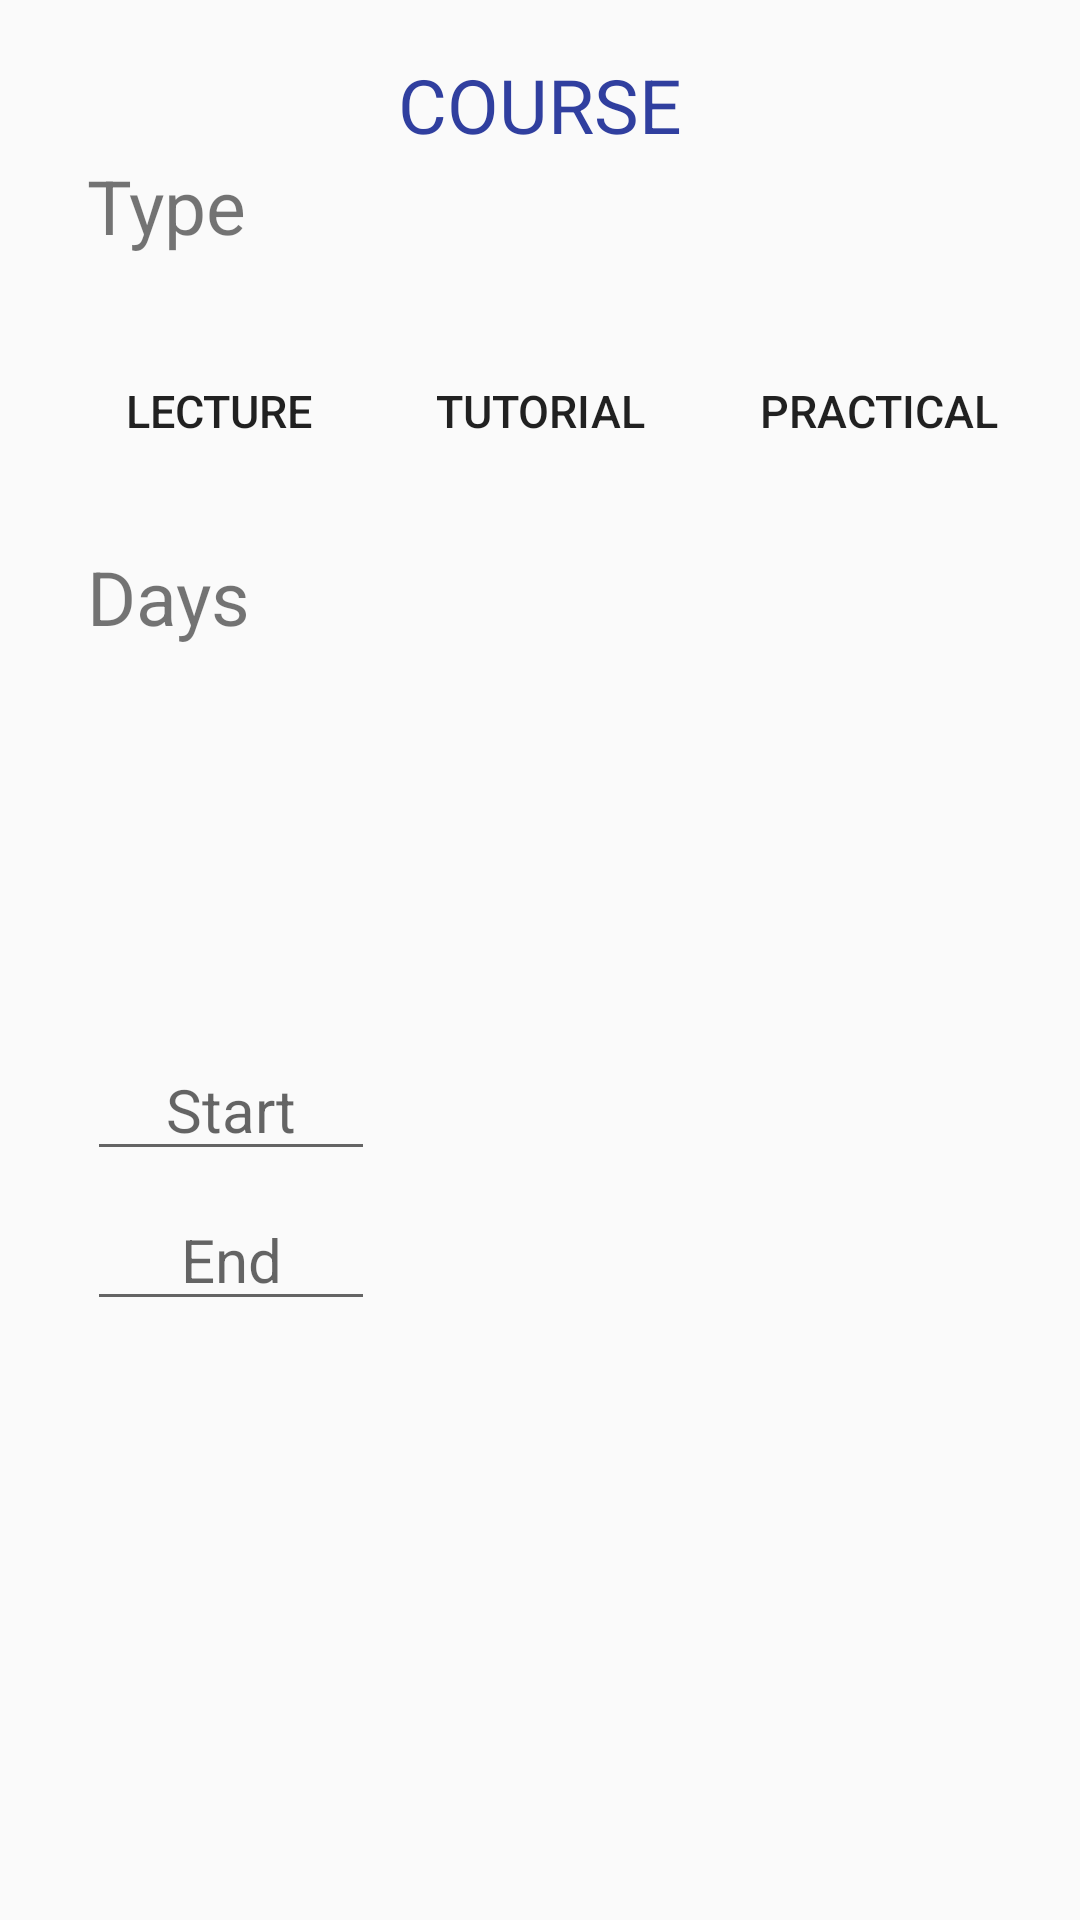

This screen was rendered from an Android layout file. Write that file and the resources it references.
<!-- AndroidManifest.xml: application theme Theme.AppCompat.Light.NoActionBar -->
<!-- res/layout/course_settings.xml -->
<?xml version="1.0" encoding="utf-8"?>
<RelativeLayout
    xmlns:android="http://schemas.android.com/apk/res/android"
    xmlns:tools="http://schemas.android.com/tools"
    android:layout_width="match_parent"
    android:layout_height="match_parent"
    tools:context=".Screens.Settings">

    <TextView
        android:id="@+id/course_title"
        android:layout_width="wrap_content"
        android:layout_height="wrap_content"
        android:layout_alignParentTop="true"
        android:layout_centerHorizontal="true"
        android:layout_marginTop="18dp"
        android:text="Course"
        android:textAllCaps="true"
        android:textSize="25dp"
        android:textColor="@color/colorPrimaryDark"/>

    <TextView
        android:id="@+id/course_type"
        android:layout_width="wrap_content"
        android:layout_height="wrap_content"
        android:layout_alignParentLeft="true"
        android:layout_marginLeft="29dp"
        android:layout_below="@+id/course_title"
        android:text="Type"
        android:textSize="25sp" />

    <Button
        android:id="@+id/lec_btn"
        android:layout_width="wrap_content"
        android:layout_height="wrap_content"
        android:layout_alignLeft="@+id/course_type"
        android:layout_alignTop="@+id/tut_btn"
        android:background="@drawable/bkg"
        android:text="Lecture"
        android:textSize="15dp" />

    <Button
        android:id="@+id/tut_btn"
        android:layout_width="wrap_content"
        android:layout_height="wrap_content"
        android:layout_alignParentTop="true"
        android:layout_centerHorizontal="true"
        android:layout_marginTop="113dp"
        android:background="@drawable/bkg"
        android:text="Tutorial"
        android:textSize="15dp"/>

    <Button
        android:id="@+id/pra_btn"
        android:layout_width="wrap_content"
        android:layout_height="wrap_content"
        android:layout_alignParentRight="true"
        android:layout_alignTop="@+id/lec_btn"
        android:layout_marginRight="23dp"
        android:background="@drawable/bkg"
        android:text="Practical"
        android:textSize="15dp"/>

    <TextView
        android:id="@+id/course_days"
        android:layout_width="wrap_content"
        android:layout_height="wrap_content"
        android:layout_alignParentTop="true"
        android:layout_alignLeft="@+id/course_type"
        android:layout_marginTop="182dp"
        android:text="Days"
        android:textSize="25sp"/>



    <LinearLayout
        android:id="@+id/weekday_widget"
        android:layout_width="282dp"
        android:layout_height="99dp"
        android:layout_centerInParent="true"
        android:orientation="vertical">

        
        <ViewStub
            android:id="@+id/weekdays_stub"
            android:layout_width="wrap_content"
            android:layout_height="wrap_content" />

        <android.support.v7.widget.RecyclerView
            android:id="@+id/list"
            android:layout_width="200dp"
            android:layout_height="100dp"
            android:layout_alignParentBottom="true"
            android:layout_alignParentLeft="true"
            android:layout_marginBottom="175dp"
            android:layout_marginLeft="77dp"
            android:scrollbars="vertical"/>

    </LinearLayout>

    <EditText
        android:id="@+id/course_start_time"
        android:layout_width="96dp"
        android:layout_height="40dp"
        android:layout_alignTop="@+id/weekday_widget"
        android:layout_marginTop="80dp"
        android:layout_alignLeft="@+id/course_type"
        android:layout_marginBottom="182dp"
        android:hint="Start"
        android:inputType="number"
        android:textAlignment="center"
        android:textSize="20sp"/>

    <EditText
        android:id="@+id/course_end_time"
        android:layout_width="96dp"
        android:layout_height="40dp"
        android:layout_alignTop="@+id/course_start_time"
        android:layout_alignLeft="@+id/course_type"
        android:layout_marginTop="50dp"
        android:hint="End"
        android:inputType="number"
        android:textAlignment="center"
        android:textSize="20sp" />


</RelativeLayout>
<!-- resources referenced by this layout -->
<resources>
  <color name="colorPrimaryDark">#303F9F</color>
  <!-- drawable bkg (drawable) -->
  <?xml version="1.0" encoding="utf-8"?>
  <selector xmlns:android="http://schemas.android.com/apk/res/android">
      <item android:state_pressed="true"
          android:drawable="@drawable/pressed" />
      <item  android:state_focused="false"
          android:drawable="@drawable/normal" />
  </selector>
</resources>
